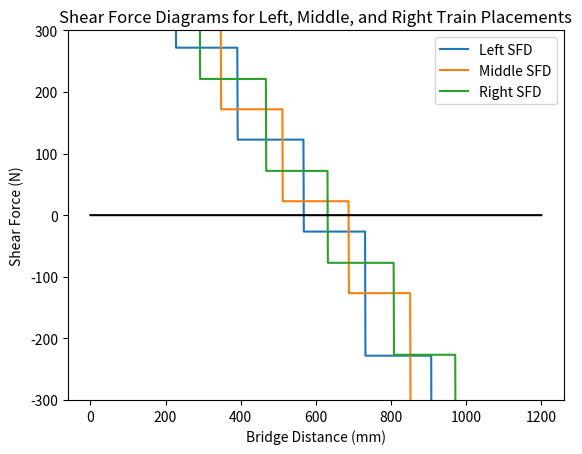

Here is the Python script that generated this plot:
import numpy as np
import matplotlib.pyplot as plt 
import copy

# PARAMETERS
x_train = [52, 228, 392, 568, 732, 908]     # Train Load Locations (mm)
start_locations = [0, 120, 240]
wheel = 66.6666666666666666666666666666666
wheel = 149.25
P_train = [wheel, wheel, wheel, wheel, wheel, wheel]          # Load Case 1
P_train = [wheel, wheel, wheel, wheel, wheel * 1.35, wheel * 1.35]        # Load Case 2

L = 1200    # Length of Bridge 
n = 1200    # Discretize into 1 mm segments 

x = [] 
for i in range(1201): 
    x.append(i)
x = np.array(x) 

P = sum(P_train)
n_train = 3     # Number of train locations 
SFDi = []
BMDi = [] 

left_sfd, middle_sfd, right_sfd = [0] * (n + 1), [0] * (n + 1), [0] * (n + 1)

def calculate_sfd():
    global left_sfd 
    global middle_sfd 
    global right_sfd 

    # SFD calculations neglect the self-weight of the bridge.
    for start in range(len(start_locations)):
        wheel_locations = copy.deepcopy(x_train)

        # Get wheel positions for each starting position.
        for i in range(len(wheel_locations)):
            wheel_locations[i] += start_locations[start]

        # Calculate reaction force on left pin (N). 
        wheel_moments_left_pin = 0 
        for wheel in range(len(wheel_locations)): 
            wheel_moments_left_pin += wheel_locations[wheel] * P_train[wheel]   # Nmm
    
        # Sum of moments (0) = -(Train Moment) + Ry x 1200
        right_pin_reaction = wheel_moments_left_pin / L   # N 
        
        # Sum of vertical forces.
        left_pin_reaction = P - right_pin_reaction    # N

        # Initial shear force = left pin
        shear_force = left_pin_reaction
        for cut_position in range(n + 1): 
            # If cur position is at wheel, drop down SFD by wheel force.
            for wheel in range(len(wheel_locations)):
                if wheel_locations[wheel] == cut_position: 
                    shear_force -= P_train[wheel]

            shear_force = round(shear_force, 3)

            match start: 
                case 0: 
                    left_sfd[cut_position] = shear_force
                    
                case 1: 
                    middle_sfd[cut_position] = shear_force 

                case 2: 
                    right_sfd[cut_position] = shear_force 

        # Add right pin reaction in the end
        shear_force += right_pin_reaction

    return [left_sfd, middle_sfd, right_sfd]


def sfd_envelope(): 
    shear_force_diagrams = calculate_sfd() 

    left_max_shear = max(max(shear_force_diagrams[0]), abs(min(shear_force_diagrams[0])))
    middle_max_shear = max(max(shear_force_diagrams[1]), abs(min(shear_force_diagrams[1])))
    right_max_shear = max(max(shear_force_diagrams[2]), abs(min(shear_force_diagrams[2])))

    return left_max_shear, middle_max_shear, right_max_shear

if __name__ == "__main__":
    shear_force_diagrams = calculate_sfd()

    for sfd in range(len(shear_force_diagrams)): 
        leg_label = None
        match sfd: 
            case 0: 
                leg_label = "Left SFD"
            case 1: 
                leg_label = "Middle SFD"
            case 2: 
                leg_label = "Right SFD"
            
        plt.plot(np.array(shear_force_diagrams[sfd]), label = leg_label)
    
    plt.plot(np.array([0] * (n + 1)), color="black")
        
    plt.legend()
    plt.ylim(-300, 300)
    plt.xlabel("Bridge Distance (mm)")
    plt.ylabel("Shear Force (N)")
    plt.title("Shear Force Diagrams for Left, Middle, and Right Train Placements")
    plt.show()